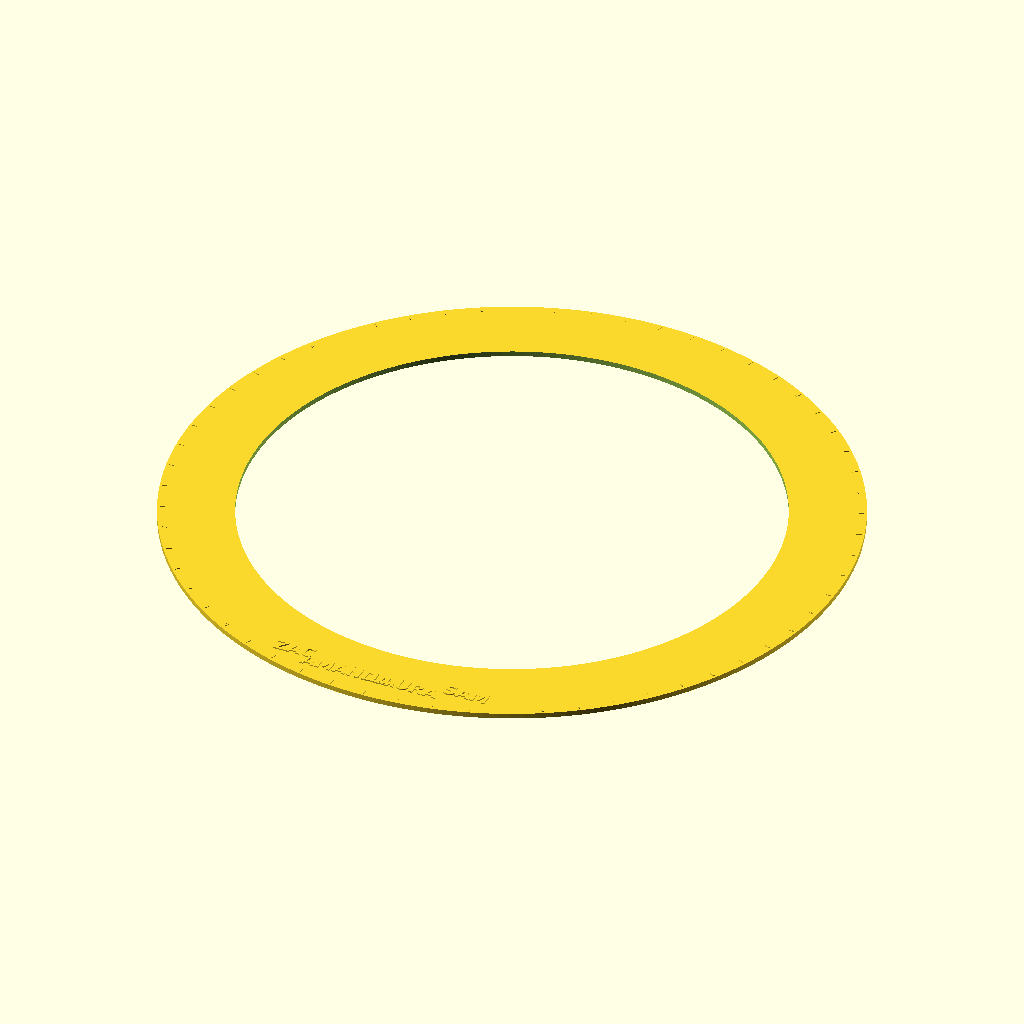
Cell 1: rendered with the file's own defaults.
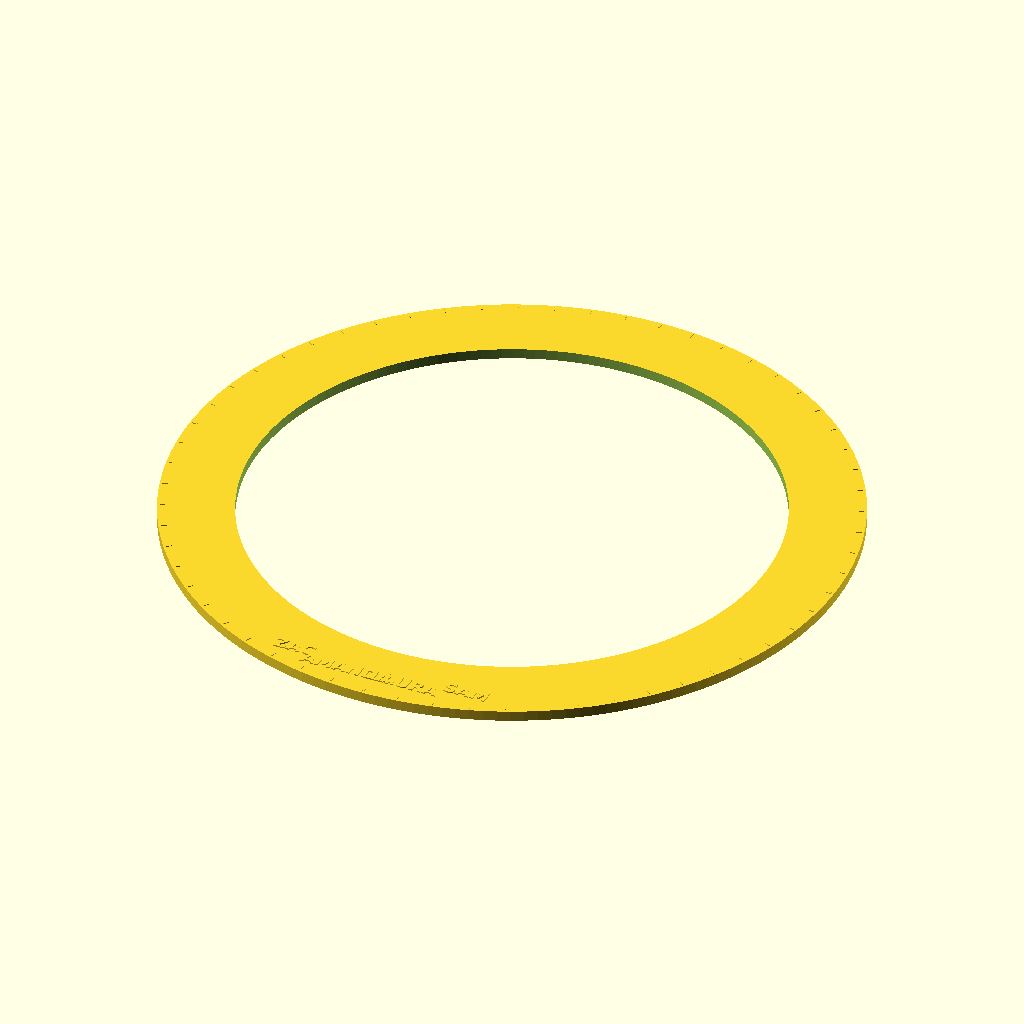
Cell 2: the same model with PLATE_H = 4.8.
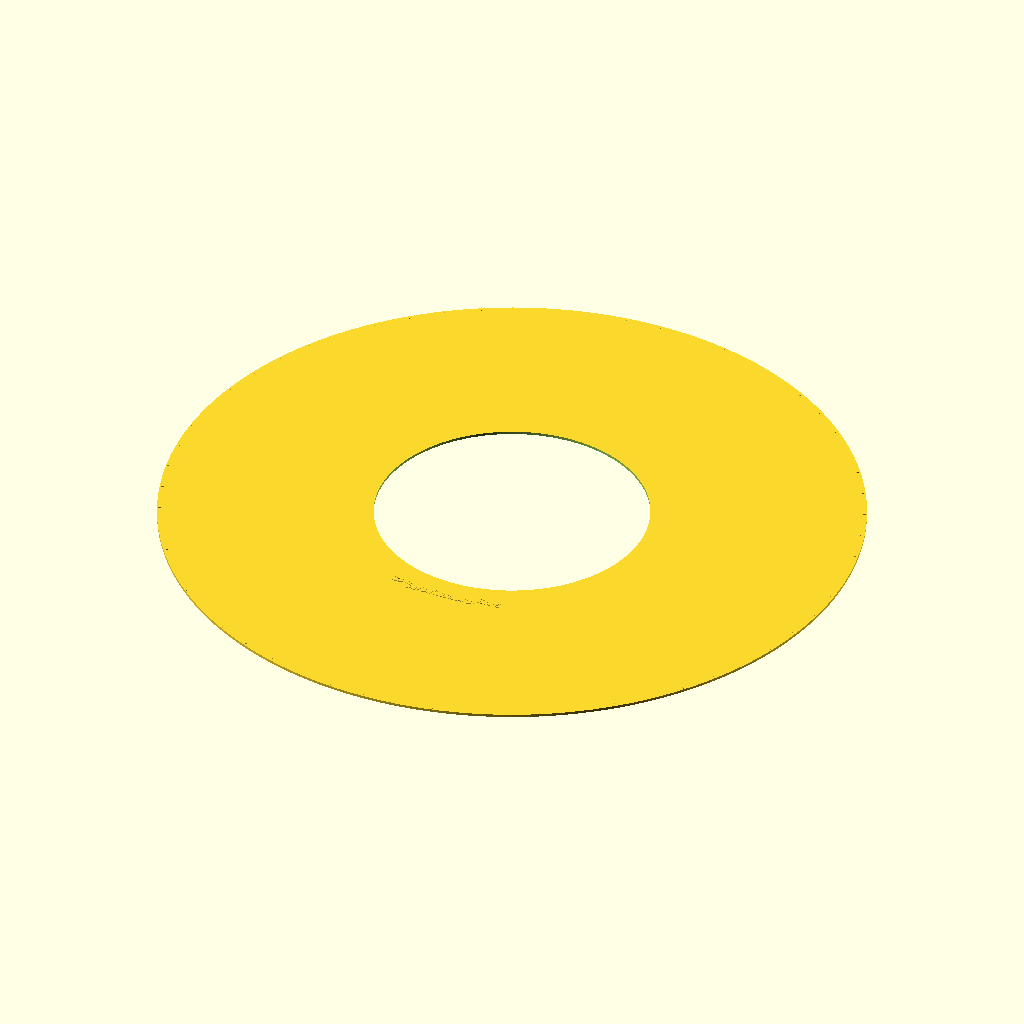
Cell 3: the same model with R_OUT = 308.8.
The same orthographic view direction (rotation 55°, 0°, 25°; colour scheme Cornfield) for every cell, with the view re-fitted per cell, so scale and position can differ between cells.
OpenSCAD source file wall-clock/enclosure/legend/legend-60-presence.scad:
// 60-LED legend collar - Who is home
// Generated by build_legend.py. Edit that, not this.
//
// Every label is UPRIGHT - no rotation - so the collar reads
// from across the room whichever pixel you are looking at.
//
// Text is RAISED by TEXT_H. For a two-colour print, pause at
// PLATE_H and swap filament: the text starts exactly there.
//
// Bore is body dia 240.00 + 0.40 clearance.
$fn = 160;
PLATE_H = 2.4;
TEXT_H = 0.6;
TICK_H = 0.4;
R_IN = 120.4000;
R_OUT = 154.4000;

module plate() {
  difference() {
    cylinder(h = PLATE_H, r = R_OUT);
    translate([0, 0, -1]) cylinder(h = PLATE_H + 2, r = R_IN);
  }
}

// Upright: translate only, never rotate.
module lab(x, y, size, txt, bold = true) {
  translate([x, y, PLATE_H])
    linear_extrude(height = TEXT_H)
      text(txt, size = size, halign = "center",
           valign = "center", font = bold ?
           "DejaVu Sans:style=Bold" : "DejaVu Sans");
}

module ticks() {
  for (i = [0 : 59]) {
    a = i * 6.000000;
    major = (i % 5) == 0;
    rotate([0, 0, -a])
      translate([-(major ? 0.45 : 0.18), R_OUT - 3.6, PLATE_H])
        cube([major ? 0.9 : 0.36, 2.4, TICK_H]);
  }
}

module legend() {
  plate();
  ticks();
  // lit colour #002859
  lab(41.091, -135.381, 6.29, "SAM");
  // lit colour #5a0046
  lab(13.845, -140.801, 6.29, "LAURA");
  // lit colour #004628
  lab(-13.845, -140.801, 6.29, "AMANDA");
  // lit colour #463200
  lab(-41.091, -135.381, 6.29, "ZAC");
}

legend();
Parameter table extracted from the source (name, type, default, range or options):
PLATE_H: number, default 2.4
TEXT_H: number, default 0.6
TICK_H: number, default 0.4
R_IN: number, default 120.4
R_OUT: number, default 154.4
